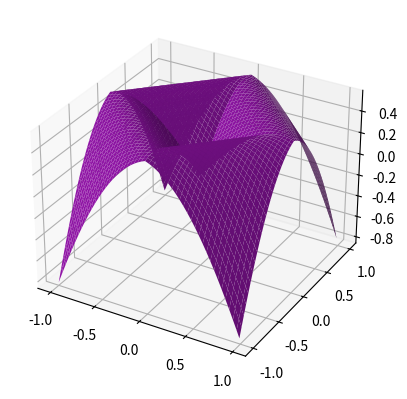

The matplotlib source for this figure:
import numpy as np
from numpy import sin, cos
import math as mt
import matplotlib.pyplot as plt
x=np.arange(-1,1, 0.01)
y=np.arange(-1,1, 0.01)
X,Y=np.meshgrid(x, y)
def A(x, y):
    z=x**2 - y**2
    return z

def B(x, y):
    return x*np.exp(-(x**2 + y**2))

def C(x, y):
    return np.sqrt(abs(cos(x) + cos(y)))

def D(x, y):
    return sin(abs(x) - abs(y))

def E(x, y):
    z=cos(abs(x) + abs(y))
    return z

def F(x, y):
    return cos(abs(x) + abs(y))*(abs(x) + abs(y))

a=plt.axes(projection='3d')
a=plt.gca()

a.plot_surface(X,Y,F(X, Y), color='#9014A6', linewidth=0)
plt.show()

